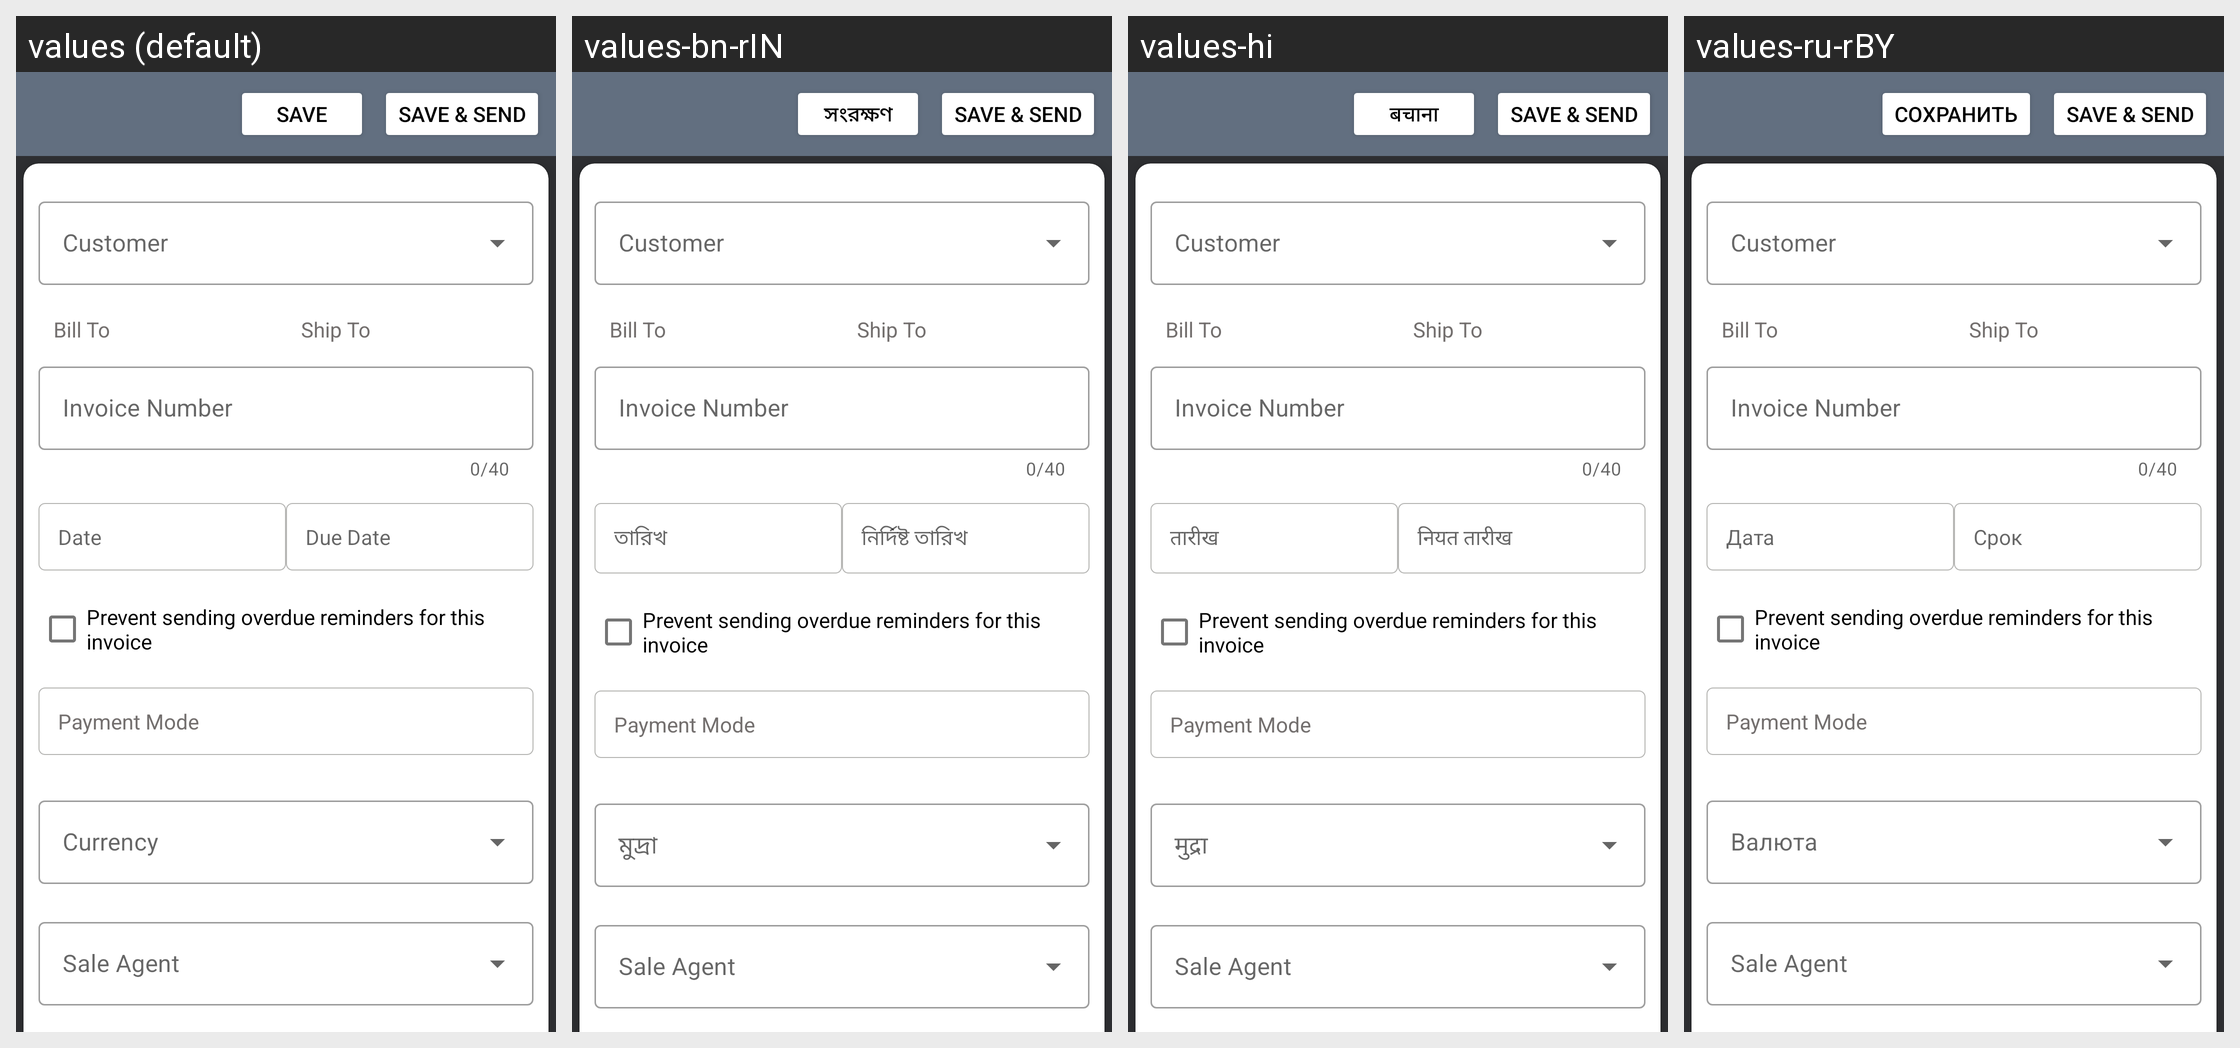

Translations of the strings shown on this Android screen, per locale in the grid:
Android screen res/layout/activity_add_invoices.xml rendered under 4 locales, left to right: values (default), values-bn-rIN, values-hi, values-ru-rBY. Device: Nexus 5 (rendered at 1080×1920; each locale shown at half size, 540×960, under a caption strip naming it); theme Theme.Main.
Other locales in the repository, not shown: values-de-rDE, values-pt-rBR.
Strings drawn on this screen, with the default value and each locale's value (text and hints the layout hard-codes, and strings that could not be matched under every locale, appear in the picture but are not listed):

save
  values: Save
  values-bn-rIN: সংরক্ষণ
  values-hi: बचाना
  values-ru-rBY: Сохранить

save_and_send
  values: Save & Send
  values-bn-rIN: Save & Send  [not translated; the default value is used]
  values-hi: Save & Send  [not translated; the default value is used]
  values-ru-rBY: Save & Send  [not translated; the default value is used]

bill_to
  values: Bill To
  values-bn-rIN: Bill To  [not translated; the default value is used]
  values-hi: Bill To  [not translated; the default value is used]
  values-ru-rBY: Bill To  [not translated; the default value is used]

ship_to
  values: Ship To
  values-bn-rIN: Ship To  [not translated; the default value is used]
  values-hi: Ship To  [not translated; the default value is used]
  values-ru-rBY: Ship To  [not translated; the default value is used]

invoice_number
  values: Invoice Number
  values-bn-rIN: Invoice Number  [not translated; the default value is used]
  values-hi: Invoice Number  [not translated; the default value is used]
  values-ru-rBY: Invoice Number  [not translated; the default value is used]

date
  values: Date
  values-bn-rIN: তারিখ
  values-hi: तारीख
  values-ru-rBY: Дата

due_date
  values: Due Date
  values-bn-rIN: নির্দিষ্ট তারিখ
  values-hi: नियत तारीख
  values-ru-rBY: Срок

prevent_sending_overdue_reminders_for_this_invoice
  values: Prevent sending overdue reminders for this invoice
  values-bn-rIN: Prevent sending overdue reminders for this invoice  [not translated; the default value is used]
  values-hi: Prevent sending overdue reminders for this invoice  [not translated; the default value is used]
  values-ru-rBY: Prevent sending overdue reminders for this invoice  [not translated; the default value is used]

payment_mode
  values: Payment Mode
  values-bn-rIN: Payment Mode  [not translated; the default value is used]
  values-hi: Payment Mode  [not translated; the default value is used]
  values-ru-rBY: Payment Mode  [not translated; the default value is used]
